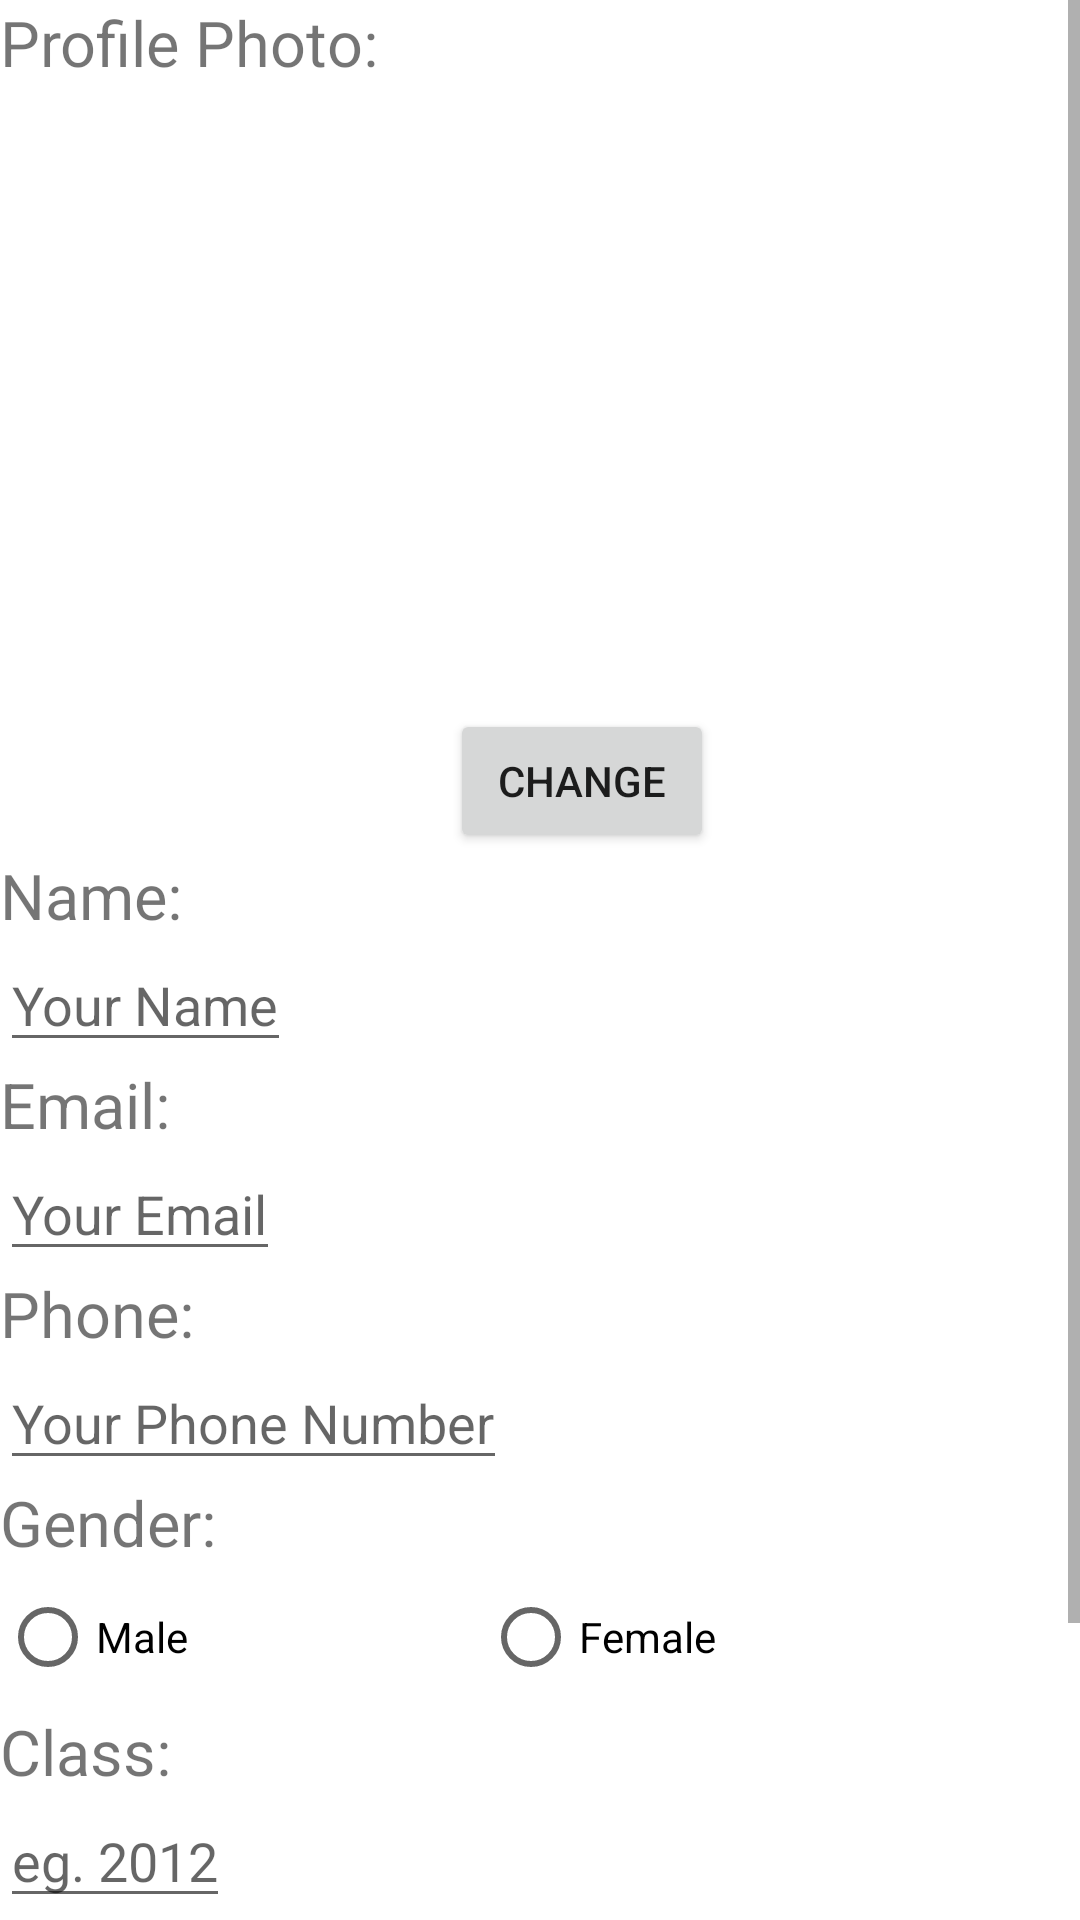

Write the Android layout XML for this screen, with the resource values it uses.
<!-- AndroidManifest.xml: application theme Theme.TheUserProfile -->
<!-- res/layout/activity_the_user_profile.xml -->
<?xml version="1.0" encoding="utf-8"?>
<ScrollView xmlns:android="http://schemas.android.com/apk/res/android"
    xmlns:app="http://schemas.android.com/apk/res-auto"
    xmlns:tools="http://schemas.android.com/tools"
    android:layout_width="match_parent"
    android:layout_height="match_parent"
    android:fillViewport="true">

    <LinearLayout
        android:id="@+id/info"
        android:layout_width="match_parent"
        android:layout_height="wrap_content"
        android:orientation="vertical">

        <TextView
            android:id ="@+id/text_view"
            android:layout_width="wrap_content"
            android:layout_height="wrap_content"
            android:text="@string/profile_photo"
            android:textSize="21sp"/>
        
        
        
        

        <LinearLayout
            android:layout_width="match_parent"
            android:layout_height="wrap_content"
            android:gravity="bottom"
            android:orientation="horizontal">

            <ImageView
                android:id="@+id/imageProfile"
                android:layout_width="150dp"
                android:layout_height="256dp"
                android:src="@drawable/green"/>

            <Button
                android:layout_width="wrap_content"
                android:layout_height="wrap_content"
                android:onClick="onChangeButtonClicked"
                android:text="@string/change"
                tools:ignore="UsingOnClickInXml" />
        </LinearLayout>

        <TextView
            android:layout_width="wrap_content"
            android:layout_height="wrap_content"
            android:text="@string/name"
            android:textSize="21sp"
            app:layout_constraintBottom_toBottomOf="parent"
            app:layout_constraintEnd_toEndOf="parent"
            app:layout_constraintStart_toStartOf="parent"
            app:layout_constraintTop_toTopOf="parent" />

        <EditText
            android:id="@+id/edit_message_name"
            android:layout_width="wrap_content"
            android:layout_height="wrap_content"
            android:hint="@string/your_name" />

        <TextView
            android:layout_width="wrap_content"
            android:layout_height="wrap_content"
            android:text="@string/email"
            android:textSize="21sp"
            app:layout_constraintBottom_toBottomOf="parent"
            app:layout_constraintEnd_toEndOf="parent"
            app:layout_constraintStart_toStartOf="parent"
            app:layout_constraintTop_toTopOf="parent" />

        <EditText
            android:id="@+id/edit_message_email"
            android:layout_width="wrap_content"
            android:layout_height="wrap_content"
            android:hint="@string/your_email" />

        <TextView
            android:layout_width="wrap_content"
            android:layout_height="wrap_content"
            android:text="@string/phone"
            android:textSize="21sp"
            app:layout_constraintBottom_toBottomOf="parent"
            app:layout_constraintEnd_toEndOf="parent"
            app:layout_constraintStart_toStartOf="parent"
            app:layout_constraintTop_toTopOf="parent" />

        <EditText
            android:id="@+id/edit_message_phone"
            android:layout_width="wrap_content"
            android:layout_height="wrap_content"
            android:hint="@string/your_phone_number" />

        <TextView
            android:layout_width="wrap_content"
            android:layout_height="wrap_content"
            android:text="@string/gender"
            android:textSize="21sp"
            app:layout_constraintBottom_toBottomOf="parent"
            app:layout_constraintEnd_toEndOf="parent"
            app:layout_constraintStart_toStartOf="parent"
            app:layout_constraintTop_toTopOf="parent" />

        <RadioGroup
            android:id="@+id/edit_message_gender"
            android:layout_width="wrap_content"
            android:layout_height="wrap_content"
            android:orientation="horizontal">

            <RadioButton
                android:id="@+id/edit_message_gender_male"
                android:layout_width="161dp"
                android:layout_height="wrap_content"
                android:text="@string/male" />

            <RadioButton
                android:id="@+id/edit_message_gender_female"
                android:layout_width="wrap_content"
                android:layout_height="wrap_content"
                android:text="@string/female" />

        </RadioGroup>

        <TextView
            android:layout_width="wrap_content"
            android:layout_height="wrap_content"
            android:text="@string/classes"
            android:textSize="21sp"
            app:layout_constraintBottom_toBottomOf="parent"
            app:layout_constraintEnd_toEndOf="parent"
            app:layout_constraintStart_toStartOf="parent"
            app:layout_constraintTop_toTopOf="parent" />

        <EditText
            android:id="@+id/edit_message_class"
            android:layout_width="wrap_content"
            android:layout_height="wrap_content"
            android:hint="@string/eg_2012" />

        <TextView
            android:layout_width="wrap_content"
            android:layout_height="wrap_content"
            android:text="@string/major"
            android:textSize="21sp"
            app:layout_constraintBottom_toBottomOf="parent"
            app:layout_constraintEnd_toEndOf="parent"
            app:layout_constraintStart_toStartOf="parent"
            app:layout_constraintTop_toTopOf="parent" />

        <EditText
            android:id="@+id/edit_message_major"
            android:layout_width="wrap_content"
            android:layout_height="wrap_content"
            android:hint="@string/your_major" />

        <LinearLayout
            android:layout_width="match_parent"
            android:layout_height="wrap_content"
            android:gravity="center">

            <Button
                android:id="@+id/save_btn"
                android:layout_width="104dp"
                android:layout_height="wrap_content"
                android:text="@string/save"
                android:onClick="onSaveButtonClicked"
                tools:ignore="UsingOnClickInXml" />

            <Button
                android:id="@+id/cancel_btn"
                android:layout_width="wrap_content"
                android:layout_height="wrap_content"
                android:text="@string/cancel"
                android:onClick="onCancelButtonClicked"
                tools:ignore="UsingOnClickInXml" />

        </LinearLayout>

    </LinearLayout>

</ScrollView>
<!-- resources referenced by this layout -->
<resources>
  <string name="cancel">cancel</string>
  <string name="change">CHANGE</string>
  <string name="classes">Class:</string>
  <string name="eg_2012">eg. 2012</string>
  <string name="email">Email:</string>
  <string name="female">Female</string>
  <string name="gender">Gender:</string>
  <string name="major">Major:</string>
  <string name="male">Male</string>
  <string name="name">Name:</string>
  <string name="phone">Phone:</string>
  <string name="profile_photo">Profile Photo:</string>
  <string name="save">save</string>
  <string name="your_email">Your Email</string>
  <string name="your_major">Your Major</string>
  <string name="your_name">Your Name</string>
  <string name="your_phone_number">Your Phone Number</string>
  <style name="Theme.TheUserProfile" parent="Theme.MaterialComponents.DayNight.DarkActionBar">
          
          <item name="colorPrimary">@color/purple_500</item>
          <item name="colorPrimaryVariant">@color/purple_700</item>
          <item name="colorOnPrimary">@color/white</item>
          
          <item name="colorSecondary">@color/teal_200</item>
          <item name="colorSecondaryVariant">@color/teal_700</item>
          <item name="colorOnSecondary">@color/black</item>
          
          <item name="android:statusBarColor" tools:targetApi="l">?attr/colorPrimaryVariant</item>
          
      </style>
  <!-- not gathered from this repository: default colours our renderer supplied (Android Studio template values) -->
  <color name="purple_500">#FF6200EE</color>
  <color name="purple_700">#FF3700B3</color>
  <color name="teal_200">#FF03DAC5</color>
  <color name="teal_700">#FF018786</color>
  <color name="black">#FF000000</color>
  <color name="white">#FFFFFFFF</color>
</resources>
